Run: headless pygame with SDL's dummy video driver; simulated clock (each Clock.tick advances the game by its frame time, no real sleeping); random seed 0; keys injected as events and as key.get_pressed() state; no mouse input.
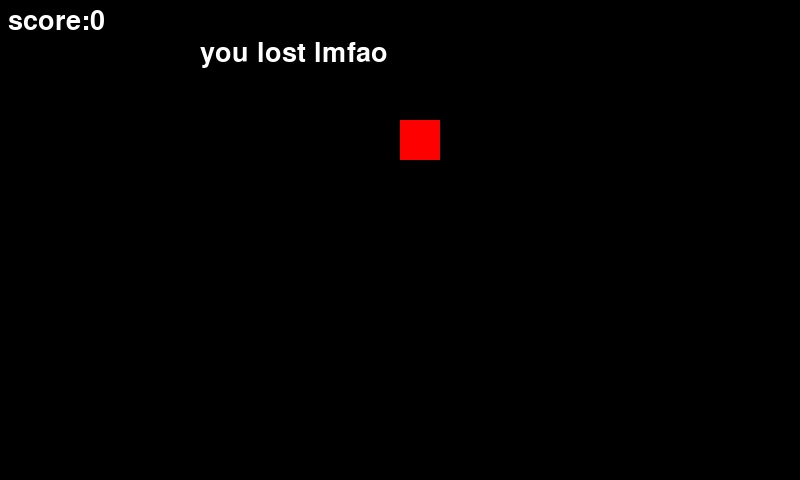
Frame 1 of 1 · flips 1–60 · no input (game ended)

The pygame program that drew these frames:

import pygame as pg
from random import *
from time import *

pg.init()
disp = pg.display.set_mode((800, 480))
pg.display.set_caption("my big green snake")
pg.display.update()

game_over = False
clock = pg.time.Clock()
font = pg.font.Font(None, 40)
direction = "right"

GREEN = (0, 255, 0)
RED = (255, 0, 0)
BLACK = (0, 0, 0)
WHITE = (255, 255, 255)

x = 200
y = 320
apple_x = 400
apple_y = 120
score = 0
snake = [[x, y]]
while not game_over:
    clock.tick(5)
    for event in pg.event.get():
        if event.type == pg.QUIT:
            game_over = True
            print("game over you racial slur")
        if event.type == pg.KEYDOWN:
            if event.key == pg.K_a and direction != "right":
                direction = "left"
            if event.key == pg.K_d and direction != "left":
                direction = "right"
            if event.key == pg.K_w and direction != "down":
                direction = "up"
            if event.key == pg.K_s and direction != "up":
                direction = "down"

    if direction == "left":
        x -= 40
    if direction == "right":
        x += 40
    if direction == "up":
        y -= 40
    if direction == "down":
        y += 40

    for i in range(len(snake) - 1):
        snake[i] = snake[i + 1]
    snake[-1] = [x, y]

    if x == apple_x and y == apple_y:
        snake = [snake[0]] + snake
        score += 1
        while [apple_x, apple_y] in snake:
            apple_x = randint(1, 19) * 40
            apple_y = randint(1, 11) * 40
    if x >= 820 or x <= -20 or y >= 500 or y <= -20:
      message = font.render("you lost lmfao", True, WHITE)
      disp.blit(message, [200, 40])
      pg.display.update()
      pg.time.delay(2000)
      game_over = True
      break
    if len(snake) >  4  and snake[-1] in snake[:-1]:
      message = font.render("you lost lmfao", True, WHITE)
      disp.blit(message, [200, 40])
      pg.display.update()
      pg.time.delay(2000)
      game_over = True
      break
    disp.fill(BLACK)
    for i in range(len(snake)):
        pg.draw.rect(disp, GREEN, (snake[i][0], snake[i][1], 40, 40))
    pg.draw.rect(disp, GREEN, [x, y, 40, 40])
    pg.draw.rect(disp, RED, [apple_x, apple_y, 40, 40])
    message = font.render("score:" +  str(score), True, WHITE)
    disp.blit(message, [8, 8])
    pg.display.update()


pg.quit()
quit()
